Run: headless pygame with SDL's dummy video driver; simulated clock (each Clock.tick advances the game by its frame time, no real sleeping); random seed 0; keys injected as events and as key.get_pressed() state; no mouse input; restart key R tapped at the start of phases 3 and 4.
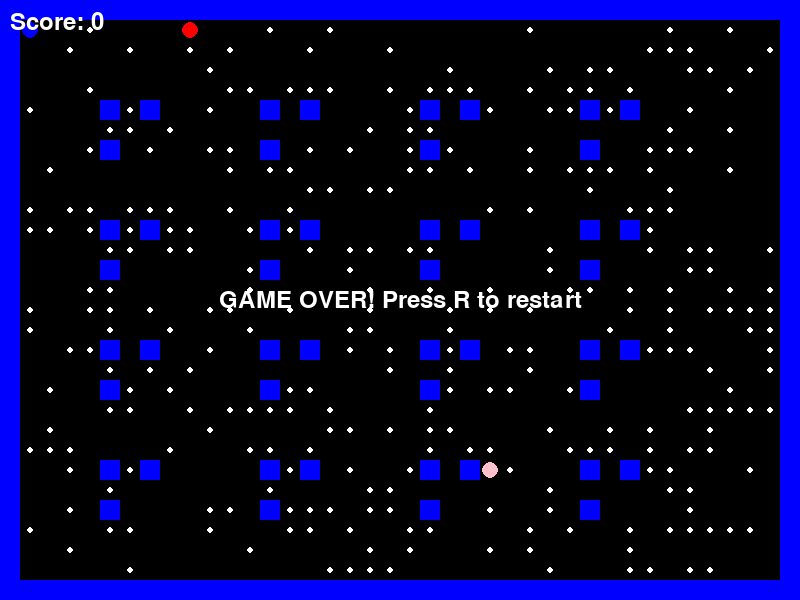
Frame 1 of 4 · flips 1–60 · no input
Frame 2 of 4 · flips 61–180 · tapped SPACE, RETURN · held RIGHT (→), D · screen unchanged from frame 1, image omitted
Frame 3 of 4 · flips 181–300 · tapped R · held DOWN (↓), S · screen unchanged from frame 2, image omitted
Frame 4 of 4 · flips 301–420 · tapped R · held LEFT (←), A, UP (↑), W · screen unchanged from frame 3, image omitted

The pygame program that drew these frames:

import pygame
import sys
import random
from pygame.locals import *

# Initialisation
pygame.init()

# Constantes
SCREEN_WIDTH = 800
SCREEN_HEIGHT = 600
CELL_SIZE = 20
MAZE_WIDTH = SCREEN_WIDTH // CELL_SIZE
MAZE_HEIGHT = SCREEN_HEIGHT // CELL_SIZE

# Couleurs
BLACK = (0, 0, 0)
YELLOW = (255, 255, 0)
WHITE = (255, 255, 255)
RED = (255, 0, 0)
BLUE = (0, 0, 255)
PINK = (255, 192, 203)

class Player:
    def __init__(self, x, y):
        self.x = x
        self.y = y
        self.speed = 1
        self.color = YELLOW
        
    def move(self, dx, dy, maze):
        new_x = self.x + dx * self.speed
        new_y = self.y + dy * self.speed
        
        if 0 <= new_x < MAZE_WIDTH and 0 <= new_y < MAZE_HEIGHT:
            if maze[int(new_y)][int(new_x)] != 1:
                self.x = new_x
                self.y = new_y
                
    def draw(self, screen):
        pygame.draw.circle(screen, self.color, 
                         (int(self.x * CELL_SIZE + CELL_SIZE // 2), 
                          int(self.y * CELL_SIZE + CELL_SIZE // 2)), 
                         CELL_SIZE // 2 - 2)

class Ghost:
    def __init__(self, x, y, color):
        self.x = x
        self.y = y
        self.color = color
        self.speed = 0.5
        self.direction = random.choice([(0, 1), (0, -1), (1, 0), (-1, 0)])
        
    def move(self, maze, player):
        # Mouvement simple vers le joueur
        if random.random() < 0.7:  # 70% de chance de suivre le joueur
            dx = player.x - self.x
            dy = player.y - self.y
            
            if abs(dx) > abs(dy):
                self.direction = (1 if dx > 0 else -1, 0)
            else:
                self.direction = (0, 1 if dy > 0 else -1)
        else:
            # Mouvement aléatoire
            if random.random() < 0.1:
                self.direction = random.choice([(0, 1), (0, -1), (1, 0), (-1, 0)])
        
        new_x = self.x + self.direction[0] * self.speed
        new_y = self.y + self.direction[1] * self.speed
        
        if 0 <= new_x < MAZE_WIDTH and 0 <= new_y < MAZE_HEIGHT:
            if maze[int(new_y)][int(new_x)] != 1:
                self.x = new_x
                self.y = new_y
            else:
                self.direction = random.choice([(0, 1), (0, -1), (1, 0), (-1, 0)])
                
    def draw(self, screen):
        pygame.draw.circle(screen, self.color,
                         (int(self.x * CELL_SIZE + CELL_SIZE // 2),
                          int(self.y * CELL_SIZE + CELL_SIZE // 2)),
                         CELL_SIZE // 2 - 2)

def create_maze():
    # Crée un labyrinthe simple (0 = vide, 1 = mur, 2 = point)
    maze = [[0 for _ in range(MAZE_WIDTH)] for _ in range(MAZE_HEIGHT)]
    
    # Ajoute les murs extérieurs
    for i in range(MAZE_WIDTH):
        maze[0][i] = 1
        maze[MAZE_HEIGHT-1][i] = 1
    for i in range(MAZE_HEIGHT):
        maze[i][0] = 1
        maze[i][MAZE_WIDTH-1] = 1
    
    # Ajoute quelques murs intérieurs
    for i in range(5, MAZE_WIDTH-5, 8):
        for j in range(5, MAZE_HEIGHT-5, 6):
            maze[j][i] = 1
            if i + 2 < MAZE_WIDTH-1:
                maze[j][i+2] = 1
            if j + 2 < MAZE_HEIGHT-1:
                maze[j+2][i] = 1
    
    # Ajoute des points
    for y in range(1, MAZE_HEIGHT-1):
        for x in range(1, MAZE_WIDTH-1):
            if maze[y][x] == 0 and random.random() < 0.3:
                maze[y][x] = 2
    
    return maze

def draw_maze(screen, maze):
    for y in range(MAZE_HEIGHT):
        for x in range(MAZE_WIDTH):
            if maze[y][x] == 1:  # Mur
                pygame.draw.rect(screen, BLUE,
                               (x * CELL_SIZE, y * CELL_SIZE, 
                                CELL_SIZE, CELL_SIZE))
            elif maze[y][x] == 2:  # Point
                pygame.draw.circle(screen, WHITE,
                                 (x * CELL_SIZE + CELL_SIZE // 2,
                                  y * CELL_SIZE + CELL_SIZE // 2), 3)

def main():
    screen = pygame.display.set_mode((SCREEN_WIDTH, SCREEN_HEIGHT))
    pygame.display.set_caption("Simple Pacman")
    clock = pygame.time.Clock()
    
    # Police pour le score
    font = pygame.font.Font(None, 36)
    
    # Crée le labyrinthe
    maze = create_maze()
    
    # Crée le joueur
    player = Player(1, 1)
    
    # Crée les fantômes
    ghosts = [
        Ghost(MAZE_WIDTH-2, 1, RED),
        Ghost(MAZE_WIDTH-2, MAZE_HEIGHT-2, PINK),
        Ghost(1, MAZE_HEIGHT-2, BLUE)
    ]
    
    score = 0
    game_over = False
    running = True
    
    while running:
        for event in pygame.event.get():
            if event.type == QUIT:
                running = False
            elif event.type == KEYDOWN and not game_over:
                if event.key == K_UP:
                    player.move(0, -1, maze)
                elif event.key == K_DOWN:
                    player.move(0, 1, maze)
                elif event.key == K_LEFT:
                    player.move(-1, 0, maze)
                elif event.key == K_RIGHT:
                    player.move(1, 0, maze)
                elif event.key == K_r and game_over:
                    # Recommence le jeu
                    maze = create_maze()
                    player = Player(1, 1)
                    ghosts = [
                        Ghost(MAZE_WIDTH-2, 1, RED),
                        Ghost(MAZE_WIDTH-2, MAZE_HEIGHT-2, PINK),
                        Ghost(1, MAZE_HEIGHT-2, BLUE)
                    ]
                    score = 0
                    game_over = False
        
        if not game_over:
            # Déplace les fantômes
            for ghost in ghosts:
                ghost.move(maze, player)
                
                # Vérifie les collisions avec le joueur
                if abs(ghost.x - player.x) < 0.5 and abs(ghost.y - player.y) < 0.5:
                    game_over = True
            
            # Vérifie si le joueur mange un point
            if maze[int(player.y)][int(player.x)] == 2:
                maze[int(player.y)][int(player.x)] = 0
                score += 10
                
                # Vérifie si tous les points ont été mangés
                points_remaining = sum(row.count(2) for row in maze)
                if points_remaining == 0:
                    game_over = True
        
        # Dessine tout
        screen.fill(BLACK)
        draw_maze(screen, maze)
        player.draw(screen)
        for ghost in ghosts:
            ghost.draw(screen)
        
        # Affiche le score
        score_text = font.render(f"Score: {score}", True, WHITE)
        screen.blit(score_text, (10, 10))
        
        # Affiche game over
        if game_over:
            game_over_text = font.render("GAME OVER! Press R to restart", True, WHITE)
            text_rect = game_over_text.get_rect(center=(SCREEN_WIDTH//2, SCREEN_HEIGHT//2))
            screen.blit(game_over_text, text_rect)
        
        pygame.display.flip()
        clock.tick(30)
    
    pygame.quit()
    sys.exit()

if __name__ == "__main__":
    main()
